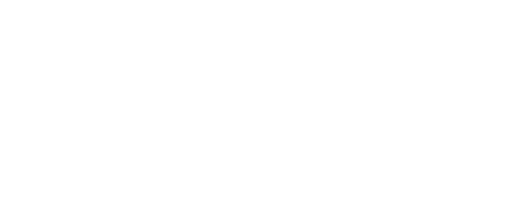
t = 0.00 s
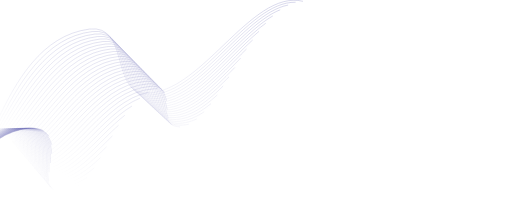
t = 2.33 s
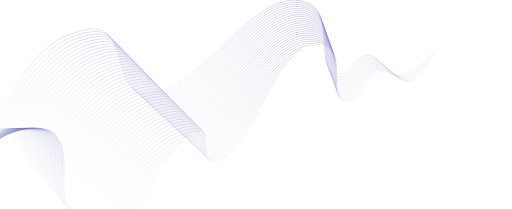
t = 3.46 s
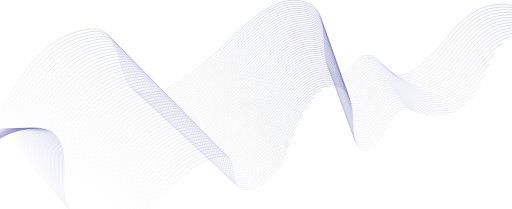
t = 4.58 s
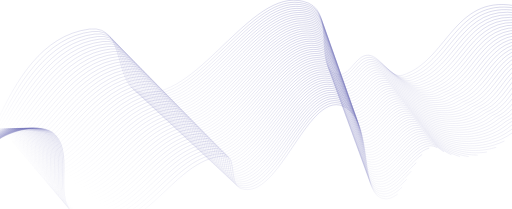
t = 5.71 s
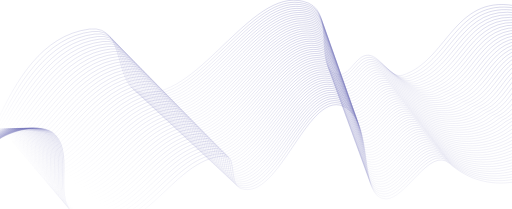
t = 7.00 s

The animated SVG that drew these frames (rendered in a browser with its animation timeline set to each time). Animation: 2 CSS @keyframes rules; one cycle of 7.00 s.

<svg width="1920" height="784" viewBox="0 0 1920 784" fill="none" xmlns="http://www.w3.org/2000/svg" style="">
<g opacity="0.7">
<path d="M-20.2598 488.282C-18.7412 482.354 -22.905 480.885 -12.6668 458.645C58.0373 305.058 157.11 131.389 335.383 109.125C481.885 90.8285 419.331 340.16 536.474 348.915C759.157 365.556 953.312 -75.0243 1157.62 12.1314C1258.77 55.2791 1174.76 258.964 1264.66 278.374C1314.03 289.033 1332.01 206.346 1381 207.098C1424.79 207.77 1466.21 295.831 1509.1 282.293C1675.57 229.757 1701.78 -17.6067 1927.33 20.949C2085.71 48.0229 2079.8 286.579 2181.94 382.47" stroke="url(#paint0_linear)" stroke-linecap="round" stroke-linejoin="round" class="ePmBRjZU_0"></path>
<path d="M-20.0869 489.06C-18.4726 485.449 -16.6326 482.898 -15.2819 480.097C-13.4106 477.861 -13.7094 475.333 -6.71644 465.604C67.3023 317.819 166.553 140.289 345.397 118.461C489.79 100.523 427.967 347.031 543.637 355.926C764.836 373.336 957.355 -67.3937 1160.4 19.8323C1261.64 63.4794 1178.03 268.521 1268.25 287.547C1318.11 297.994 1337.51 213.046 1386.98 215.056C1432.7 218.188 1477.1 303.552 1521.61 287.893C1685.45 235.772 1710.81 -6.94489 1932.15 30.3957C2087.63 56.4796 2082.04 290.003 2182.28 383.81" stroke="url(#paint2_linear)" class="ePmBRjZU_1"></path>
<path d="M-19.9141 489.837C-17.4447 485.581 -13.1034 482.327 -10.8306 480.613C-7.5166 480.029 -9.63292 480.902 -0.766047 472.562C76.5673 330.581 175.995 149.189 355.41 127.797C497.695 110.218 436.603 353.902 550.8 362.938C770.516 381.115 961.398 -59.7632 1163.18 27.5331C1264.5 71.6795 1181.3 278.078 1271.84 296.72C1322.19 306.956 1343.01 219.745 1392.96 223.014C1440.62 228.605 1487.99 311.273 1534.12 293.492C1695.33 241.788 1719.85 3.71678 1936.97 39.8422C2089.55 64.9361 2084.29 293.426 2182.63 385.15" stroke="url(#paint3_linear)" class="ePmBRjZU_2"></path>
<path d="M-19.7412 490.615C-16.4167 485.712 -9.57424 481.757 -6.37938 481.129C-1.62263 482.198 -5.5564 486.471 5.18435 479.521C85.8324 343.343 185.437 158.088 365.424 137.133C505.6 119.913 445.239 360.772 557.963 369.95C776.196 388.894 965.441 -52.1326 1165.95 35.2341C1267.36 79.8798 1184.57 287.635 1275.44 305.893C1326.27 315.917 1348.51 226.444 1398.94 230.972C1448.53 239.023 1498.88 318.994 1546.64 299.092C1705.22 247.803 1728.89 14.3786 1941.79 49.2889C2091.47 73.3928 2086.53 296.85 2182.97 386.49" stroke="url(#paint4_linear)" class="ePmBRjZU_3"></path>
<path d="M-19.5684 491.393C-15.3888 485.843 -6.04506 481.186 -1.92812 481.645C4.27134 484.367 -1.47989 492.039 11.1347 486.48C95.0974 356.104 194.879 166.988 375.437 146.47C513.505 129.608 453.875 367.643 565.126 376.961C781.875 396.673 969.483 -44.5021 1168.73 42.9349C1270.23 88.0799 1187.84 297.192 1279.03 315.065C1330.35 324.879 1354.01 233.143 1404.92 238.929C1456.44 249.44 1509.77 326.715 1559.15 304.692C1715.1 253.818 1737.92 25.0403 1946.6 58.7355C2093.39 81.8494 2088.78 300.274 2183.32 387.83" stroke="url(#paint5_linear)" class="ePmBRjZU_4"></path>
<path d="M-19.3953 492.171C-14.3607 485.975 -2.51564 480.616 2.52338 482.162C10.1655 486.535 2.59687 497.608 17.0854 493.439C104.363 368.866 204.321 175.887 385.451 155.806C521.41 139.303 462.511 374.514 572.289 383.973C787.555 404.453 973.526 -36.8714 1171.5 50.6358C1273.09 96.2802 1191.11 306.749 1282.62 324.238C1334.44 333.84 1359.52 239.843 1410.9 246.887C1464.36 259.858 1520.66 334.436 1571.66 310.291C1724.98 259.833 1746.96 35.7021 1951.42 68.1822C2095.31 90.3061 2091.02 303.698 2183.66 389.17" stroke="url(#paint6_linear)" class="ePmBRjZU_5"></path>
<path d="M-19.2224 492.949C-13.3328 486.106 1.01355 480.045 6.97464 482.678C16.0595 488.704 6.67338 503.176 23.0358 500.398C113.628 381.627 213.763 184.787 395.464 165.142C529.315 148.998 471.147 381.384 579.452 390.985C793.235 412.232 977.569 -29.2409 1174.28 58.3366C1275.96 104.48 1194.38 316.305 1286.21 333.411C1338.52 342.802 1365.02 246.542 1416.88 254.845C1472.27 270.275 1531.55 342.157 1584.17 315.891C1734.86 265.848 1755.99 46.3638 1956.24 77.6287C2097.23 98.7626 2093.27 307.121 2184.01 390.509" stroke="url(#paint7_linear)" class="ePmBRjZU_6"></path>
<path d="M-19.0496 493.727C-12.3049 486.238 4.54273 479.475 11.4259 483.194C21.9535 490.872 10.7499 508.745 28.9862 507.357C122.893 394.389 223.205 193.687 405.477 174.478C537.22 158.693 479.782 388.255 586.615 397.997C798.915 420.011 981.611 -21.6103 1177.06 66.0376C1278.82 112.681 1197.65 325.862 1289.81 342.584C1342.6 351.763 1370.52 253.241 1422.86 262.803C1480.19 280.693 1542.44 349.878 1596.68 321.491C1744.74 271.863 1765.03 57.0256 1961.06 87.0754C2099.14 107.219 2095.51 310.545 2184.36 391.849" stroke="url(#paint8_linear)" class="ePmBRjZU_7"></path>
<path d="M-18.8765 494.505C-11.2767 486.369 8.07215 478.904 15.8774 483.711C27.8477 493.041 14.8267 514.314 34.9368 514.316C132.158 407.15 232.647 202.586 415.491 183.814C545.125 168.388 488.419 395.126 593.778 405.008C804.595 427.79 985.654 -13.9798 1179.83 73.7384C1281.68 120.881 1200.92 335.419 1293.4 351.757C1346.68 360.725 1376.02 259.941 1428.84 270.761C1488.1 291.11 1553.33 357.599 1609.19 327.091C1754.62 277.878 1774.07 67.6873 1965.88 96.522C2101.06 115.676 2097.76 313.968 2184.7 393.189" stroke="url(#paint9_linear)" class="ePmBRjZU_8"></path>
<path d="M-18.7036 495.283C-10.2488 486.5 11.6013 478.334 20.3287 484.227C33.7416 495.21 18.9032 519.882 40.8872 521.275C141.423 419.912 242.09 211.486 425.504 193.151C553.03 178.083 497.055 401.996 600.941 412.02C810.275 435.57 989.697 -6.34912 1182.61 81.4394C1284.55 129.081 1204.19 344.976 1296.99 360.93C1350.76 369.686 1381.52 266.64 1434.82 278.719C1496.01 301.527 1564.22 365.32 1621.7 332.69C1764.5 283.893 1783.1 78.3491 1970.7 105.969C2102.98 124.133 2100 317.392 2185.05 394.529" stroke="url(#paint10_linear)" class="ePmBRjZU_9"></path>
<path d="M-18.5308 496.061C-9.22088 486.632 15.1305 477.763 24.7799 484.743C39.6356 497.378 22.9797 525.451 46.8376 528.233C150.688 432.674 251.532 220.385 435.518 202.487C560.935 187.778 505.69 408.867 608.105 419.032C815.954 443.349 993.74 1.28141 1185.38 89.1402C1287.41 137.281 1207.46 354.533 1300.58 370.103C1354.84 378.648 1387.03 273.339 1440.8 286.676C1503.93 311.945 1575.11 373.041 1634.21 338.29C1774.38 289.908 1792.14 89.0108 1975.52 115.415C2104.9 132.589 2102.25 320.816 2185.39 395.869" stroke="url(#paint11_linear)" class="ePmBRjZU_10"></path>
<path d="M-18.3579 496.839C-8.19297 486.763 18.6597 477.192 29.2312 485.26C45.5296 499.547 27.0562 531.02 52.788 535.192C159.953 445.435 260.974 229.285 445.531 211.823C568.84 197.473 514.326 415.738 615.268 426.043C821.634 451.128 997.783 8.91207 1188.16 96.8412C1290.27 145.482 1210.73 364.09 1304.18 379.276C1358.92 387.609 1392.53 280.039 1446.78 294.634C1511.84 322.362 1586 380.762 1646.72 343.89C1784.26 295.924 1801.18 99.6727 1980.34 124.862C2106.82 141.046 2104.49 324.24 2185.74 397.209" stroke="url(#paint12_linear)" class="ePmBRjZU_11"></path>
<path d="M-18.1851 497.617C-7.16506 486.894 22.1889 476.622 33.6824 485.776C51.4235 501.716 31.1327 536.588 58.7384 542.151C169.218 458.197 270.416 238.185 455.545 221.159C576.745 207.168 522.962 422.609 622.431 433.055C827.314 458.908 1001.83 16.5426 1190.94 104.542C1293.14 153.682 1214 373.647 1307.77 388.448C1363.01 396.571 1398.03 286.738 1452.75 302.592C1519.75 332.78 1596.89 388.483 1659.23 349.49C1794.14 301.939 1810.21 110.334 1985.16 134.309C2108.74 149.503 2106.73 327.663 2186.08 398.548" stroke="url(#paint13_linear)" class="ePmBRjZU_12"></path>
<path d="M-18.0122 498.395C-6.13715 487.026 25.7181 476.051 38.1337 486.292C57.3175 503.884 35.2092 542.157 64.6888 549.11C178.483 470.959 279.858 247.084 465.558 230.495C584.65 216.863 531.598 429.479 629.594 440.067C832.993 466.687 1005.87 24.1733 1193.71 112.243C1296 161.882 1217.27 383.204 1311.36 397.621C1367.09 405.533 1403.53 293.437 1458.73 310.55C1527.67 343.197 1607.78 396.204 1671.74 355.089C1804.02 307.954 1819.25 120.996 1989.98 143.755C2110.66 157.959 2108.98 331.087 2186.43 399.888" stroke="url(#paint14_linear)" class="ePmBRjZU_13"></path>
<path d="M-17.8394 499.173C-5.10924 487.157 29.2473 475.481 42.585 486.809C63.2115 506.053 39.2857 547.726 70.6392 556.069C187.748 483.72 289.3 255.984 475.571 239.831C592.555 226.558 540.234 436.35 636.757 447.079C838.673 474.466 1009.91 31.8038 1196.49 119.944C1298.87 170.082 1220.54 392.76 1314.95 406.794C1371.17 414.494 1409.03 300.137 1464.71 318.508C1535.58 353.615 1618.67 403.925 1684.25 360.689C1813.9 313.969 1828.29 131.658 1994.8 153.202C2112.58 166.416 2111.22 334.511 2186.78 401.228" stroke="url(#paint15_linear)" class="ePmBRjZU_14"></path>
<path d="M-17.6665 499.951C-4.08133 487.289 32.7764 474.91 47.0362 487.325C69.1054 508.222 43.3622 553.294 76.5896 563.028C197.013 496.482 298.742 264.884 485.585 249.168C600.46 236.253 548.87 443.221 643.92 454.09C844.353 482.246 1013.95 39.4345 1199.26 127.645C1301.73 178.283 1223.81 402.317 1318.55 415.967C1375.25 423.456 1414.53 306.836 1470.69 326.466C1543.5 364.032 1629.57 411.646 1696.77 366.289C1823.78 319.984 1837.32 142.32 1999.62 162.649C2114.5 174.873 2113.47 337.934 2187.12 402.568" stroke="url(#paint16_linear)" class="ePmBRjZU_15"></path>
<path d="M-17.4934 500.728C-3.05317 487.42 36.3059 474.34 51.4877 487.841C74.9997 510.39 47.439 558.863 82.5402 569.987C206.278 509.244 308.184 273.783 495.599 258.504C608.365 245.947 557.506 450.092 651.083 461.102C850.033 490.025 1018 47.0651 1202.04 135.346C1304.59 186.483 1227.08 411.874 1322.14 425.14C1379.33 432.417 1420.04 313.535 1476.67 334.424C1551.41 374.45 1640.46 419.367 1709.28 371.889C1833.66 325.999 1846.36 152.982 2004.44 172.095C2116.42 183.329 2115.71 341.358 2187.47 403.908" stroke="url(#paint17_linear)" class="ePmBRjZU_16"></path>
<path d="M-17.3206 501.507C-2.02526 487.552 39.835 473.769 55.939 488.358C80.8936 512.559 51.5155 564.432 88.4906 576.946C215.543 522.005 317.626 282.683 505.612 267.84C616.27 255.643 566.142 456.962 658.246 468.114C855.713 497.804 1022.04 54.6958 1204.81 143.047C1307.46 194.683 1230.35 421.431 1325.73 434.313C1383.41 441.379 1425.54 320.235 1482.65 342.382C1559.32 384.867 1651.35 427.088 1721.79 377.489C1843.54 332.015 1855.4 163.643 2009.26 181.542C2118.34 191.786 2117.96 344.782 2187.81 405.248" stroke="url(#paint18_linear)" class="ePmBRjZU_17"></path>
<path d="M-17.1477 502.285C-0.997351 487.683 43.3642 473.199 60.3902 488.874C86.7876 514.728 55.592 570 94.441 583.905C224.809 534.767 327.068 291.583 515.625 277.176C624.175 265.338 574.778 463.833 665.409 475.126C861.392 505.584 1026.08 62.3265 1207.59 150.748C1310.32 202.884 1233.62 430.988 1329.32 443.486C1387.49 450.34 1431.04 326.934 1488.63 350.339C1567.24 395.285 1662.24 434.809 1734.3 383.089C1853.42 338.03 1864.43 174.305 2014.08 190.989C2120.26 200.243 2120.2 348.206 2188.16 406.588" stroke="url(#paint19_linear)" class="ePmBRjZU_18"></path>
<path d="M-16.9746 503.062C0.0308037 487.814 46.8936 472.628 64.8417 489.39C92.6818 516.897 59.6688 575.569 100.392 590.864C234.074 547.529 336.511 300.482 525.639 286.513C632.08 275.033 583.414 470.704 672.573 482.137C867.072 513.363 1030.12 69.957 1210.37 158.449C1313.19 211.084 1236.89 440.545 1332.91 452.659C1391.58 459.302 1436.54 333.633 1494.61 358.297C1575.15 405.702 1673.13 442.53 1746.81 388.688C1863.31 344.045 1873.47 184.967 2018.9 200.435C2122.18 208.7 2122.45 351.629 2188.51 407.928" stroke="url(#paint20_linear)" class="ePmBRjZU_19"></path>
<path d="M-16.8018 503.841C1.05871 487.946 50.4228 472.058 69.293 489.907C98.5758 519.065 63.7453 581.138 106.342 597.823C243.339 560.29 345.953 309.382 535.652 295.849C639.985 284.728 592.05 477.575 679.736 489.149C872.752 521.142 1034.17 77.5878 1213.14 166.15C1316.05 219.284 1240.16 450.102 1336.51 461.832C1395.66 468.264 1442.04 340.333 1500.59 366.255C1583.06 416.12 1684.02 450.251 1759.32 394.288C1873.19 350.06 1882.5 195.629 2023.72 209.882C2124.1 217.156 2124.69 355.053 2188.85 409.267" stroke="url(#paint21_linear)" class="ePmBRjZU_20"></path>
<path d="M-16.6289 504.618C2.08662 488.077 53.952 471.487 73.7443 490.423C104.47 521.234 67.8218 586.706 112.292 604.782C252.604 573.052 355.395 318.282 545.666 305.185C647.89 294.423 600.686 484.445 686.899 496.161C878.432 528.922 1038.21 85.2184 1215.92 173.851C1318.91 227.484 1243.43 459.659 1340.1 471.005C1399.74 477.225 1447.55 347.032 1506.57 374.213C1590.98 426.537 1694.91 457.972 1771.83 399.888C1883.07 356.075 1891.54 206.291 2028.53 219.329C2126.02 225.613 2126.94 358.477 2189.2 410.607" stroke="url(#paint22_linear)" class="ePmBRjZU_21"></path>
<path d="M-16.4561 505.397C3.11453 488.209 57.4812 470.917 78.1955 490.94C110.364 523.403 71.8983 592.275 118.243 611.741C261.869 585.814 364.837 327.182 555.679 314.521C655.795 304.118 609.322 491.316 694.062 503.173C884.111 536.701 1042.25 92.8491 1218.69 181.552C1321.78 235.685 1246.7 469.216 1343.69 480.178C1403.82 486.187 1453.05 353.732 1512.55 382.171C1598.89 436.955 1705.8 465.693 1784.34 405.488C1892.95 362.091 1900.58 216.953 2033.35 228.776C2127.94 234.07 2129.18 361.901 2189.54 411.947" stroke="url(#paint23_linear)" class="ePmBRjZU_22"></path>
<path d="M-16.2832 506.174C4.14244 488.34 61.0104 470.346 82.6468 491.456C116.258 525.571 75.9748 597.844 124.193 618.7C271.134 598.575 374.279 336.081 565.693 323.858C663.699 313.813 617.958 498.187 701.225 510.185C889.791 544.48 1046.3 100.48 1221.47 189.252C1324.64 243.885 1249.97 478.773 1347.28 489.351C1407.9 495.148 1458.55 360.431 1518.53 390.129C1606.81 447.372 1716.69 473.414 1796.85 411.088C1902.83 368.106 1909.61 227.614 2038.17 238.222C2129.86 242.526 2131.43 365.324 2189.89 413.287" stroke="url(#paint24_linear)" class="ePmBRjZU_23"></path>
<path d="M-16.1104 506.953C5.17035 488.472 64.5396 469.776 87.098 491.972C122.152 527.74 80.0513 603.413 130.144 625.659C280.399 611.337 383.721 344.981 575.706 333.194C671.604 323.508 626.594 505.058 708.388 517.197C895.471 552.26 1050.34 108.11 1224.25 196.953C1327.51 252.085 1253.24 488.33 1350.88 498.524C1411.98 504.11 1464.05 367.13 1524.51 398.087C1614.72 457.79 1727.58 481.135 1809.36 416.687C1912.71 374.121 1918.65 238.276 2042.99 247.669C2131.78 250.983 2133.67 368.748 2190.23 414.627" stroke="url(#paint25_linear)" class="ePmBRjZU_24"></path>
<path d="M-15.9375 507.73C6.19827 488.603 68.0687 469.205 91.5493 492.489C128.046 529.909 84.1279 608.981 136.094 632.618C289.664 624.099 393.163 353.881 585.719 342.53C679.509 333.203 635.229 511.929 715.551 524.208C901.151 560.039 1054.38 115.741 1227.02 204.654C1330.37 260.286 1256.51 497.887 1354.47 507.697C1416.06 513.071 1469.55 373.83 1530.48 406.045C1622.63 468.208 1738.47 488.856 1821.87 422.287C1922.59 380.136 1927.69 248.938 2047.81 257.116C2133.69 259.44 2135.92 372.172 2190.58 415.967" stroke="url(#paint26_linear)" class="ePmBRjZU_25"></path>
<path d="M-15.7646 508.509C7.22618 488.735 71.5979 468.635 96.0005 493.005C133.94 532.078 88.2044 614.55 142.044 639.577C298.929 636.86 402.605 362.78 595.733 351.867C687.414 342.898 643.865 518.799 722.714 531.22C906.83 567.819 1058.42 123.372 1229.8 212.355C1333.23 268.486 1259.78 507.444 1358.06 516.87C1420.15 522.033 1475.05 380.529 1536.46 414.003C1630.55 478.625 1749.36 496.578 1834.38 427.887C1932.47 386.151 1936.72 259.6 2052.63 266.563C2135.61 267.897 2138.16 375.596 2190.93 417.307" stroke="url(#paint27_linear)" class="ePmBRjZU_26"></path>
<path d="M-15.5916 509.287C8.25433 488.866 75.1274 468.064 100.452 493.521C139.834 534.246 92.2811 620.119 147.995 646.536C308.194 649.622 412.047 371.68 605.746 361.203C695.319 352.593 652.502 525.67 729.877 538.232C912.51 575.598 1062.47 131.002 1232.57 220.056C1336.1 276.686 1263.05 517.001 1361.65 526.043C1424.23 530.995 1480.56 387.229 1542.44 421.961C1638.46 489.043 1760.25 504.299 1846.9 433.487C1942.35 392.167 1945.76 270.262 2057.45 276.009C2137.53 276.353 2140.41 379.02 2191.27 418.647" stroke="url(#paint28_linear)" class="ePmBRjZU_27"></path>
<path d="M-15.4187 510.065C9.28224 488.998 78.6565 467.494 104.903 494.038C145.728 536.415 96.3576 625.688 153.945 653.495C317.459 662.384 421.49 380.58 615.76 370.539C703.224 362.288 661.137 532.541 737.04 545.244C918.19 583.377 1066.51 138.633 1235.35 227.757C1338.96 284.887 1266.32 526.558 1365.25 535.216C1428.31 539.956 1486.06 393.928 1548.42 429.919C1646.37 499.46 1771.14 512.02 1859.41 439.087C1952.23 398.182 1954.8 280.924 2062.27 285.456C2139.45 284.81 2142.65 382.443 2191.62 419.987" stroke="url(#paint29_linear)" class="ePmBRjZU_28"></path>
<path d="M-15.2458 510.843C10.3102 489.129 82.1857 466.923 109.355 494.554C151.622 538.584 100.434 631.256 159.896 660.454C326.724 675.146 430.932 389.48 625.773 379.875C711.129 371.983 669.773 539.412 744.203 552.256C923.87 591.157 1070.55 146.264 1238.13 235.458C1341.83 293.087 1269.59 536.115 1368.84 544.389C1432.39 548.918 1491.56 400.627 1554.4 437.877C1654.29 509.878 1782.03 519.741 1871.92 444.687C1962.11 404.197 1963.83 291.586 2067.09 294.903C2141.37 293.267 2144.9 385.867 2191.96 421.327" stroke="url(#paint30_linear)" class="ePmBRjZU_29"></path>
<path d="M-15.0728 511.621C11.3383 489.261 85.7151 466.353 113.806 495.071C157.516 540.753 104.511 636.825 165.846 667.413C335.99 687.907 440.374 398.379 635.787 389.212C719.035 381.678 678.409 546.283 751.367 559.267C929.55 598.936 1074.59 153.895 1240.9 243.159C1344.69 301.287 1272.86 545.672 1372.43 553.562C1436.47 557.88 1497.06 407.327 1560.38 445.835C1662.2 520.295 1792.93 527.462 1884.43 450.287C1971.99 410.212 1972.87 302.248 2071.91 304.35C2143.29 301.724 2147.14 389.291 2192.31 422.667" stroke="url(#paint31_linear)" class="ePmBRjZU_30"></path>
<path d="M-14.8999 512.399C12.3662 489.392 89.2443 465.783 118.257 495.587C163.41 542.921 108.587 642.394 171.797 674.372C345.255 700.669 449.816 407.279 645.8 398.548C726.939 391.373 687.045 553.153 758.53 566.279C935.229 606.715 1078.64 161.525 1243.68 250.86C1347.55 309.488 1276.13 555.229 1376.02 562.735C1440.55 566.841 1502.56 414.026 1566.36 453.792C1670.11 530.713 1803.82 535.183 1896.94 455.886C1981.87 416.227 1981.91 312.909 2076.73 313.796C2145.21 310.18 2149.38 392.715 2192.65 424.007" stroke="url(#paint32_linear)" class="ePmBRjZU_31"></path>
<path d="M-14.7271 513.177C13.3941 489.524 92.7735 465.212 122.709 496.104C169.304 545.09 112.664 647.963 177.747 681.331C354.52 713.431 459.258 416.179 655.814 407.884C734.844 401.068 695.681 560.024 765.693 573.291C940.909 614.495 1082.68 169.156 1246.45 258.562C1350.42 317.688 1279.4 564.786 1379.62 571.908C1444.64 575.803 1508.07 420.726 1572.34 461.75C1678.03 541.131 1814.71 542.904 1909.45 461.486C1991.75 422.243 1990.94 323.571 2081.55 323.243C2147.13 318.637 2151.63 396.139 2193 425.347" stroke="url(#paint33_linear)" class="ePmBRjZU_32"></path>
<path d="M-14.5542 513.955C14.422 489.655 96.3027 464.642 127.16 496.62C175.198 547.259 116.74 653.531 183.698 688.29C363.785 726.193 468.7 425.079 665.827 417.221C742.749 410.763 704.317 566.895 772.856 580.303C946.589 622.274 1086.72 176.787 1249.23 266.262C1353.28 325.888 1282.67 574.343 1383.21 581.081C1448.72 584.765 1513.57 427.425 1578.32 469.708C1685.94 551.548 1825.6 550.625 1921.96 467.086C2001.63 428.258 1999.98 334.233 2086.37 332.69C2149.05 327.094 2153.87 399.562 2193.35 426.687" stroke="url(#paint34_linear)" class="ePmBRjZU_33"></path>
<path d="M-14.3813 514.733C15.4499 489.787 99.8319 464.071 131.611 497.137C181.092 549.428 120.817 659.1 189.648 695.249C373.05 738.954 478.142 433.978 675.841 426.557C750.654 420.458 712.953 573.766 780.019 587.315C952.269 630.054 1090.77 184.417 1252.01 273.964C1356.15 334.089 1285.94 583.9 1386.8 590.254C1452.8 593.726 1519.07 434.125 1584.3 477.666C1693.86 561.966 1836.49 558.347 1934.47 472.686C2011.52 434.273 2009.01 344.895 2091.19 342.137C2150.97 335.551 2156.12 402.986 2193.69 428.027" stroke="url(#paint35_linear)" class="ePmBRjZU_34"></path>
<path d="M-14.2085 515.511C16.4779 489.918 103.361 463.501 136.062 497.653C186.986 551.597 124.893 664.669 195.598 702.208C382.315 751.716 487.584 442.878 685.854 435.893C758.559 430.153 721.589 580.637 787.182 594.327C957.948 637.833 1094.81 192.048 1254.78 281.665C1359.01 342.289 1289.21 593.457 1390.39 599.427C1456.88 602.688 1524.57 440.824 1590.28 485.624C1701.77 572.383 1847.38 566.068 1946.98 478.286C2021.4 440.289 2018.05 355.557 2096.01 351.583C2152.89 344.008 2158.36 406.41 2194.04 429.367" stroke="url(#paint36_linear)" class="ePmBRjZU_35"></path>
<path d="M-14.0356 516.289C17.5058 490.05 106.89 462.93 140.514 498.169C192.88 553.765 128.97 670.238 201.549 709.167C391.58 764.478 497.026 451.778 695.867 445.23C766.464 439.848 730.225 587.508 794.345 601.339C963.628 645.613 1098.85 199.679 1257.56 289.366C1361.87 350.49 1292.48 603.014 1393.98 608.6C1460.96 611.65 1530.07 447.524 1596.26 493.582C1709.68 582.801 1858.27 573.789 1959.49 483.886C2031.28 446.304 2027.09 366.219 2100.83 361.03C2154.81 352.464 2160.61 409.834 2194.38 430.707" stroke="url(#paint37_linear)" class="ePmBRjZU_36"></path>
<path d="M-13.8628 517.067C18.5337 490.181 110.419 462.36 144.965 498.686C198.774 555.934 133.046 675.806 207.499 716.126C400.845 777.24 506.468 460.678 705.881 454.566C774.369 449.543 738.861 594.379 801.508 608.35C969.308 653.392 1102.89 207.31 1260.33 297.067C1364.74 358.69 1295.75 612.571 1397.58 617.773C1465.04 620.611 1535.57 454.223 1602.24 501.54C1717.6 593.219 1869.16 581.51 1972 489.486C2041.16 452.319 2036.12 376.881 2105.65 370.477C2156.73 360.921 2162.85 413.258 2194.73 432.047" stroke="url(#paint38_linear)" class="ePmBRjZU_37"></path>
<path d="M-13.6899 517.845C19.5616 490.313 113.949 461.79 149.416 499.202C204.668 558.103 137.123 681.375 213.45 723.085C410.11 790.001 515.91 469.578 715.894 463.902C782.274 459.238 747.497 601.249 808.671 615.362C974.987 661.171 1106.94 214.94 1263.11 304.768C1367.6 366.89 1299.02 622.128 1401.17 626.946C1469.12 629.573 1541.08 460.923 1608.21 509.498C1725.51 603.636 1880.05 589.231 1984.51 495.086C2051.04 458.334 2045.16 387.543 2110.46 379.924C2158.65 369.378 2165.1 416.682 2195.07 433.386" stroke="url(#paint39_linear)" class="ePmBRjZU_38"></path>
<path d="M-13.5168 518.623C20.5897 490.444 117.478 461.219 153.868 499.719C210.562 560.272 141.2 686.944 219.4 730.044C419.375 802.763 525.353 478.477 725.908 473.239C790.179 468.934 756.133 608.12 815.834 622.374C980.667 668.951 1110.98 222.571 1265.88 312.469C1370.47 375.091 1302.29 631.685 1404.76 636.119C1473.21 638.535 1546.58 467.622 1614.19 517.456C1733.42 614.054 1890.94 596.952 1997.02 500.686C2060.92 464.35 2054.2 398.205 2115.28 389.371C2160.57 377.835 2167.34 420.105 2195.42 434.727" stroke="url(#paint40_linear)" class="ePmBRjZU_39"></path>
<path d="M-13.344 519.401C21.6177 490.576 121.007 460.649 158.319 500.235C216.456 562.441 145.276 692.513 225.351 737.003C428.64 815.525 534.795 487.377 735.921 482.575C798.084 478.629 764.769 614.991 822.997 629.386C986.347 676.73 1115.02 230.202 1268.66 320.17C1373.33 383.291 1305.56 641.242 1408.35 645.292C1477.29 647.496 1552.08 474.322 1620.17 525.414C1741.34 624.471 1901.83 604.674 2009.54 506.285C2070.8 470.365 2063.23 408.867 2120.1 398.817C2162.49 386.292 2169.59 423.529 2195.77 436.066" stroke="url(#paint41_linear)" class="ePmBRjZU_40"></path>
<path d="M-13.1711 520.18C22.6456 490.708 124.536 460.079 162.77 500.752C222.35 564.61 149.353 698.082 231.301 743.962C437.905 828.287 544.237 496.277 745.935 491.911C805.989 488.324 773.405 621.862 830.16 636.398C992.027 684.51 1119.06 237.833 1271.44 327.871C1376.19 391.492 1308.83 650.799 1411.95 654.465C1481.37 656.458 1557.58 481.021 1626.15 533.372C1749.25 634.889 1912.72 612.395 2022.05 511.885C2080.68 476.38 2072.27 419.529 2124.92 408.264C2164.41 394.749 2171.83 426.953 2196.11 437.407" stroke="url(#paint42_linear)" class="ePmBRjZU_41"></path>
<path d="M-12.998 520.958C23.6737 490.839 128.066 459.508 167.222 501.268C228.244 566.778 153.43 703.65 237.252 750.921C447.17 841.049 553.679 505.177 755.948 501.248C813.894 498.019 782.041 628.733 837.324 643.41C997.707 692.289 1123.11 245.463 1274.21 335.572C1379.06 399.692 1312.1 660.356 1415.54 663.638C1485.45 665.42 1563.08 487.721 1632.13 541.33C1757.17 645.307 1923.61 620.116 2034.56 517.485C2090.56 482.396 2081.31 430.191 2129.74 417.711C2166.33 403.205 2174.08 430.377 2196.46 438.747" stroke="url(#paint43_linear)" class="ePmBRjZU_42"></path>
<path d="M-12.8252 521.736C24.7016 490.971 131.595 458.938 171.673 501.785C234.138 568.947 157.506 709.219 243.202 757.88C456.435 853.81 563.121 514.077 765.962 510.584C821.799 507.714 790.677 635.604 844.487 650.422C1003.39 700.069 1127.15 253.094 1276.99 343.273C1381.92 407.892 1315.37 669.913 1419.13 672.812C1489.53 674.381 1568.59 494.42 1638.11 549.288C1765.08 655.724 1934.5 627.837 2047.07 523.085C2100.44 488.411 2090.34 440.853 2134.56 427.158C2168.25 411.662 2176.32 433.801 2196.8 440.087" stroke="url(#paint44_linear)" class="ePmBRjZU_43"></path>
<path d="M-12.6523 522.514C25.7295 491.102 135.124 458.367 176.124 502.301C240.032 571.116 161.583 714.788 249.152 764.839C465.7 866.572 572.563 522.976 775.975 519.92C829.704 517.409 799.313 642.475 851.65 657.434C1009.07 707.848 1131.19 260.725 1279.76 350.974C1384.79 416.093 1318.64 679.47 1422.72 681.985C1493.61 683.343 1574.09 501.12 1644.09 557.246C1772.99 666.142 1945.39 635.558 2059.58 528.685C2110.32 494.426 2099.38 451.514 2139.38 436.605C2170.16 420.119 2178.57 437.225 2197.15 441.427" stroke="url(#paint45_linear)" class="ePmBRjZU_44"></path>
<path d="M-12.4795 523.292C26.7575 491.234 138.653 457.797 180.575 502.818C245.926 573.285 165.659 720.357 255.103 771.798C474.965 879.334 582.005 531.876 785.988 529.257C837.609 527.104 807.948 649.346 858.813 664.446C1014.75 715.628 1135.24 268.356 1282.54 358.675C1387.65 424.293 1321.91 689.027 1426.32 691.158C1497.69 692.305 1579.59 507.819 1650.07 565.204C1780.91 676.56 1956.28 643.28 2072.09 534.285C2120.2 500.442 2108.42 462.177 2144.2 446.052C2172.08 428.576 2180.81 440.649 2197.5 442.767" stroke="url(#paint46_linear)" class="ePmBRjZU_45"></path>
<path d="M-12.3066 524.07C27.7854 491.365 142.183 457.227 185.027 503.334C251.82 575.454 169.736 725.926 261.053 778.757C484.231 892.096 591.447 540.776 796.002 538.593C845.514 536.799 816.584 656.217 865.976 671.458C1020.43 723.407 1139.28 275.986 1285.32 366.376C1390.51 432.494 1325.18 698.584 1429.91 700.331C1501.78 701.266 1585.09 514.519 1656.05 573.162C1788.82 686.977 1967.18 651.001 2084.6 539.885C2130.08 506.457 2117.45 472.838 2149.02 455.498C2174 437.033 2183.06 444.073 2197.84 444.107" stroke="url(#paint47_linear)" class="ePmBRjZU_46"></path>
<path d="M-12.1338 524.848C28.8133 491.497 145.712 456.656 189.478 503.851C257.714 577.623 173.812 731.495 267.004 785.717C493.496 904.858 600.889 549.676 806.015 547.93C853.419 546.495 825.22 663.087 873.139 678.469C1026.11 731.187 1143.32 283.617 1288.09 374.077C1393.38 440.694 1328.45 708.142 1433.5 709.504C1505.86 710.228 1590.59 521.218 1662.03 581.121C1796.73 697.395 1978.07 658.722 2097.11 545.485C2139.96 512.472 2126.49 483.5 2153.84 464.945C2175.92 445.49 2185.3 447.496 2198.19 445.447" stroke="url(#paint48_linear)" class="ePmBRjZU_47"></path>
<path d="M-11.9609 525.626C29.8412 491.629 149.241 456.086 193.929 504.367C263.608 579.791 177.889 737.063 272.954 792.676C502.761 917.619 610.332 558.576 816.029 557.266C861.324 556.19 833.856 669.958 880.302 685.481C1031.79 738.966 1147.36 291.248 1290.87 381.779C1396.24 448.894 1331.72 717.699 1437.09 718.677C1509.94 719.19 1596.09 527.918 1668.01 589.079C1804.65 707.813 1988.96 666.443 2109.62 551.085C2149.84 518.487 2135.52 494.162 2158.66 474.392C2177.84 453.946 2187.55 450.92 2198.53 446.787" stroke="url(#paint49_linear)" class="ePmBRjZU_48"></path>
<path d="M-11.7881 526.405C30.8691 491.76 152.77 455.516 198.38 504.884C269.502 581.96 181.965 742.632 278.904 799.635C512.026 930.381 619.774 567.476 826.042 566.602C869.229 565.885 842.492 676.829 887.465 692.493C1037.46 746.746 1151.41 298.879 1293.64 389.48C1399.1 457.095 1334.99 727.256 1440.69 727.85C1514.02 728.152 1601.6 534.617 1673.99 597.037C1812.56 718.23 1999.85 674.164 2122.13 556.685C2159.72 524.503 2144.56 504.824 2163.48 483.839C2179.76 462.403 2189.79 454.344 2198.88 448.127" stroke="url(#paint50_linear)" class="ePmBRjZU_49"></path>
<path d="M-11.615 527.183C31.8972 491.892 156.3 454.945 202.832 505.4C275.396 584.129 186.042 748.201 284.855 806.594C521.291 943.143 629.216 576.375 836.056 575.939C877.134 575.58 851.128 683.7 894.628 699.505C1043.14 754.525 1155.45 306.51 1296.42 397.181C1401.97 465.295 1338.26 736.813 1444.28 737.023C1518.1 737.113 1607.1 541.317 1679.97 604.995C1820.48 728.648 2010.74 681.886 2134.64 562.285C2169.61 530.518 2153.6 515.486 2168.3 493.286C2181.68 470.86 2192.04 457.768 2199.22 449.467" stroke="url(#paint51_linear)" class="ePmBRjZU_50"></path>
<path d="M-11.4421 527.961C32.9252 492.023 159.829 454.375 207.283 505.917C281.29 586.298 190.118 753.77 290.805 813.553C530.556 955.905 638.658 585.275 846.069 585.275C885.039 585.275 859.764 690.571 901.791 706.517C1048.82 762.305 1159.49 314.141 1299.2 404.882C1404.83 473.496 1341.53 746.37 1447.87 746.196C1522.18 746.075 1612.6 548.016 1685.95 612.953C1828.39 739.066 2021.63 689.607 2147.15 567.885C2179.49 536.534 2162.63 526.148 2173.12 502.733C2183.6 479.317 2194.28 461.192 2199.57 450.807" stroke="url(#paint1_linear)" stroke-linecap="round" stroke-linejoin="round" class="ePmBRjZU_51"></path>
</g>
<defs>
<linearGradient id="paint0_linear" x1="1080.84" y1="0.705322" x2="1080.84" y2="488.282" gradientUnits="userSpaceOnUse">
<stop stop-color="#333399"></stop>
<stop offset="1" stop-color="#333399" stop-opacity="0"></stop>
</linearGradient>
<linearGradient id="paint1_linear" x1="1094.06" y1="392.709" x2="1094.06" y2="846.106" gradientUnits="userSpaceOnUse">
<stop stop-color="#333399"></stop>
<stop offset="1" stop-color="#333399" stop-opacity="0"></stop>
</linearGradient>
<linearGradient id="paint2_linear" x1="1081.1" y1="8.39172" x2="1081.1" y2="489.06" gradientUnits="userSpaceOnUse">
<stop stop-color="#333399"></stop>
<stop offset="1" stop-color="#333399" stop-opacity="0"></stop>
</linearGradient>
<linearGradient id="paint3_linear" x1="1081.36" y1="16.078" x2="1081.36" y2="489.837" gradientUnits="userSpaceOnUse">
<stop stop-color="#333399"></stop>
<stop offset="1" stop-color="#333399" stop-opacity="0"></stop>
</linearGradient>
<linearGradient id="paint4_linear" x1="1081.62" y1="23.7644" x2="1081.62" y2="490.615" gradientUnits="userSpaceOnUse">
<stop stop-color="#333399"></stop>
<stop offset="1" stop-color="#333399" stop-opacity="0"></stop>
</linearGradient>
<linearGradient id="paint5_linear" x1="1081.87" y1="31.4507" x2="1081.87" y2="491.393" gradientUnits="userSpaceOnUse">
<stop stop-color="#333399"></stop>
<stop offset="1" stop-color="#333399" stop-opacity="0"></stop>
</linearGradient>
<linearGradient id="paint6_linear" x1="1082.13" y1="39.1371" x2="1082.13" y2="494.361" gradientUnits="userSpaceOnUse">
<stop stop-color="#333399"></stop>
<stop offset="1" stop-color="#333399" stop-opacity="0"></stop>
</linearGradient>
<linearGradient id="paint7_linear" x1="1082.39" y1="46.8234" x2="1082.39" y2="500.748" gradientUnits="userSpaceOnUse">
<stop stop-color="#333399"></stop>
<stop offset="1" stop-color="#333399" stop-opacity="0"></stop>
</linearGradient>
<linearGradient id="paint8_linear" x1="1082.65" y1="54.5098" x2="1082.65" y2="507.433" gradientUnits="userSpaceOnUse">
<stop stop-color="#333399"></stop>
<stop offset="1" stop-color="#333399" stop-opacity="0"></stop>
</linearGradient>
<linearGradient id="paint9_linear" x1="1082.91" y1="62.196" x2="1082.91" y2="514.316" gradientUnits="userSpaceOnUse">
<stop stop-color="#333399"></stop>
<stop offset="1" stop-color="#333399" stop-opacity="0"></stop>
</linearGradient>
<linearGradient id="paint10_linear" x1="1083.17" y1="69.8824" x2="1083.17" y2="521.275" gradientUnits="userSpaceOnUse">
<stop stop-color="#333399"></stop>
<stop offset="1" stop-color="#333399" stop-opacity="0"></stop>
</linearGradient>
<linearGradient id="paint11_linear" x1="1083.43" y1="77.5687" x2="1083.43" y2="528.233" gradientUnits="userSpaceOnUse">
<stop stop-color="#333399"></stop>
<stop offset="1" stop-color="#333399" stop-opacity="0"></stop>
</linearGradient>
<linearGradient id="paint12_linear" x1="1083.69" y1="85.2551" x2="1083.69" y2="535.192" gradientUnits="userSpaceOnUse">
<stop stop-color="#333399"></stop>
<stop offset="1" stop-color="#333399" stop-opacity="0"></stop>
</linearGradient>
<linearGradient id="paint13_linear" x1="1083.95" y1="92.9414" x2="1083.95" y2="542.151" gradientUnits="userSpaceOnUse">
<stop stop-color="#333399"></stop>
<stop offset="1" stop-color="#333399" stop-opacity="0"></stop>
</linearGradient>
<linearGradient id="paint14_linear" x1="1084.21" y1="100.628" x2="1084.21" y2="549.11" gradientUnits="userSpaceOnUse">
<stop stop-color="#333399"></stop>
<stop offset="1" stop-color="#333399" stop-opacity="0"></stop>
</linearGradient>
<linearGradient id="paint15_linear" x1="1084.47" y1="108.314" x2="1084.47" y2="556.069" gradientUnits="userSpaceOnUse">
<stop stop-color="#333399"></stop>
<stop offset="1" stop-color="#333399" stop-opacity="0"></stop>
</linearGradient>
<linearGradient id="paint16_linear" x1="1084.73" y1="116" x2="1084.73" y2="563.028" gradientUnits="userSpaceOnUse">
<stop stop-color="#333399"></stop>
<stop offset="1" stop-color="#333399" stop-opacity="0"></stop>
</linearGradient>
<linearGradient id="paint17_linear" x1="1084.99" y1="123.687" x2="1084.99" y2="569.987" gradientUnits="userSpaceOnUse">
<stop stop-color="#333399"></stop>
<stop offset="1" stop-color="#333399" stop-opacity="0"></stop>
</linearGradient>
<linearGradient id="paint18_linear" x1="1085.25" y1="131.373" x2="1085.25" y2="576.946" gradientUnits="userSpaceOnUse">
<stop stop-color="#333399"></stop>
<stop offset="1" stop-color="#333399" stop-opacity="0"></stop>
</linearGradient>
<linearGradient id="paint19_linear" x1="1085.51" y1="139.06" x2="1085.51" y2="583.905" gradientUnits="userSpaceOnUse">
<stop stop-color="#333399"></stop>
<stop offset="1" stop-color="#333399" stop-opacity="0"></stop>
</linearGradient>
<linearGradient id="paint20_linear" x1="1085.77" y1="146.746" x2="1085.77" y2="590.864" gradientUnits="userSpaceOnUse">
<stop stop-color="#333399"></stop>
<stop offset="1" stop-color="#333399" stop-opacity="0"></stop>
</linearGradient>
<linearGradient id="paint21_linear" x1="1086.02" y1="154.432" x2="1086.02" y2="597.823" gradientUnits="userSpaceOnUse">
<stop stop-color="#333399"></stop>
<stop offset="1" stop-color="#333399" stop-opacity="0"></stop>
</linearGradient>
<linearGradient id="paint22_linear" x1="1086.28" y1="162.119" x2="1086.28" y2="604.782" gradientUnits="userSpaceOnUse">
<stop stop-color="#333399"></stop>
<stop offset="1" stop-color="#333399" stop-opacity="0"></stop>
</linearGradient>
<linearGradient id="paint23_linear" x1="1086.54" y1="169.805" x2="1086.54" y2="611.741" gradientUnits="userSpaceOnUse">
<stop stop-color="#333399"></stop>
<stop offset="1" stop-color="#333399" stop-opacity="0"></stop>
</linearGradient>
<linearGradient id="paint24_linear" x1="1086.8" y1="177.491" x2="1086.8" y2="618.7" gradientUnits="userSpaceOnUse">
<stop stop-color="#333399"></stop>
<stop offset="1" stop-color="#333399" stop-opacity="0"></stop>
</linearGradient>
<linearGradient id="paint25_linear" x1="1087.06" y1="185.178" x2="1087.06" y2="625.659" gradientUnits="userSpaceOnUse">
<stop stop-color="#333399"></stop>
<stop offset="1" stop-color="#333399" stop-opacity="0"></stop>
</linearGradient>
<linearGradient id="paint26_linear" x1="1087.32" y1="192.864" x2="1087.32" y2="632.618" gradientUnits="userSpaceOnUse">
<stop stop-color="#333399"></stop>
<stop offset="1" stop-color="#333399" stop-opacity="0"></stop>
</linearGradient>
<linearGradient id="paint27_linear" x1="1087.58" y1="200.55" x2="1087.58" y2="639.577" gradientUnits="userSpaceOnUse">
<stop stop-color="#333399"></stop>
<stop offset="1" stop-color="#333399" stop-opacity="0"></stop>
</linearGradient>
<linearGradient id="paint28_linear" x1="1087.84" y1="208.237" x2="1087.84" y2="646.561" gradientUnits="userSpaceOnUse">
<stop stop-color="#333399"></stop>
<stop offset="1" stop-color="#333399" stop-opacity="0"></stop>
</linearGradient>
<linearGradient id="paint29_linear" x1="1088.1" y1="215.923" x2="1088.1" y2="653.701" gradientUnits="userSpaceOnUse">
<stop stop-color="#333399"></stop>
<stop offset="1" stop-color="#333399" stop-opacity="0"></stop>
</linearGradient>
<linearGradient id="paint30_linear" x1="1088.36" y1="223.609" x2="1088.36" y2="661.001" gradientUnits="userSpaceOnUse">
<stop stop-color="#333399"></stop>
<stop offset="1" stop-color="#333399" stop-opacity="0"></stop>
</linearGradient>
<linearGradient id="paint31_linear" x1="1088.62" y1="231.296" x2="1088.62" y2="668.451" gradientUnits="userSpaceOnUse">
<stop stop-color="#333399"></stop>
<stop offset="1" stop-color="#333399" stop-opacity="0"></stop>
</linearGradient>
<linearGradient id="paint32_linear" x1="1088.88" y1="238.982" x2="1088.88" y2="676.039" gradientUnits="userSpaceOnUse">
<stop stop-color="#333399"></stop>
<stop offset="1" stop-color="#333399" stop-opacity="0"></stop>
</linearGradient>
<linearGradient id="paint33_linear" x1="1089.14" y1="246.668" x2="1089.14" y2="683.754" gradientUnits="userSpaceOnUse">
<stop stop-color="#333399"></stop>
<stop offset="1" stop-color="#333399" stop-opacity="0"></stop>
</linearGradient>
<linearGradient id="paint34_linear" x1="1089.4" y1="254.355" x2="1089.4" y2="691.588" gradientUnits="userSpaceOnUse">
<stop stop-color="#333399"></stop>
<stop offset="1" stop-color="#333399" stop-opacity="0"></stop>
</linearGradient>
<linearGradient id="paint35_linear" x1="1089.66" y1="262.041" x2="1089.66" y2="699.532" gradientUnits="userSpaceOnUse">
<stop stop-color="#333399"></stop>
<stop offset="1" stop-color="#333399" stop-opacity="0"></stop>
</linearGradient>
<linearGradient id="paint36_linear" x1="1089.91" y1="269.727" x2="1089.91" y2="707.579" gradientUnits="userSpaceOnUse">
<stop stop-color="#333399"></stop>
<stop offset="1" stop-color="#333399" stop-opacity="0"></stop>
</linearGradient>
<linearGradient id="paint37_linear" x1="1090.17" y1="277.414" x2="1090.17" y2="715.722" gradientUnits="userSpaceOnUse">
<stop stop-color="#333399"></stop>
<stop offset="1" stop-color="#333399" stop-opacity="0"></stop>
</linearGradient>
<linearGradient id="paint38_linear" x1="1090.43" y1="285.1" x2="1090.43" y2="723.955" gradientUnits="userSpaceOnUse">
<stop stop-color="#333399"></stop>
<stop offset="1" stop-color="#333399" stop-opacity="0"></stop>
</linearGradient>
<linearGradient id="paint39_linear" x1="1090.69" y1="292.786" x2="1090.69" y2="732.271" gradientUnits="userSpaceOnUse">
<stop stop-color="#333399"></stop>
<stop offset="1" stop-color="#333399" stop-opacity="0"></stop>
</linearGradient>
<linearGradient id="paint40_linear" x1="1090.95" y1="300.473" x2="1090.95" y2="740.666" gradientUnits="userSpaceOnUse">
<stop stop-color="#333399"></stop>
<stop offset="1" stop-color="#333399" stop-opacity="0"></stop>
</linearGradient>
<linearGradient id="paint41_linear" x1="1091.21" y1="308.159" x2="1091.21" y2="749.135" gradientUnits="userSpaceOnUse">
<stop stop-color="#333399"></stop>
<stop offset="1" stop-color="#333399" stop-opacity="0"></stop>
</linearGradient>
<linearGradient id="paint42_linear" x1="1091.47" y1="315.845" x2="1091.47" y2="757.673" gradientUnits="userSpaceOnUse">
<stop stop-color="#333399"></stop>
<stop offset="1" stop-color="#333399" stop-opacity="0"></stop>
</linearGradient>
<linearGradient id="paint43_linear" x1="1091.73" y1="323.532" x2="1091.73" y2="766.277" gradientUnits="userSpaceOnUse">
<stop stop-color="#333399"></stop>
<stop offset="1" stop-color="#333399" stop-opacity="0"></stop>
</linearGradient>
<linearGradient id="paint44_linear" x1="1091.99" y1="331.218" x2="1091.99" y2="774.942" gradientUnits="userSpaceOnUse">
<stop stop-color="#333399"></stop>
<stop offset="1" stop-color="#333399" stop-opacity="0"></stop>
</linearGradient>
<linearGradient id="paint45_linear" x1="1092.25" y1="338.904" x2="1092.25" y2="783.665" gradientUnits="userSpaceOnUse">
<stop stop-color="#333399"></stop>
<stop offset="1" stop-color="#333399" stop-opacity="0"></stop>
</linearGradient>
<linearGradient id="paint46_linear" x1="1092.51" y1="346.591" x2="1092.51" y2="792.443" gradientUnits="userSpaceOnUse">
<stop stop-color="#333399"></stop>
<stop offset="1" stop-color="#333399" stop-opacity="0"></stop>
</linearGradient>
<linearGradient id="paint47_linear" x1="1092.77" y1="354.277" x2="1092.77" y2="801.272" gradientUnits="userSpaceOnUse">
<stop stop-color="#333399"></stop>
<stop offset="1" stop-color="#333399" stop-opacity="0"></stop>
</linearGradient>
<linearGradient id="paint48_linear" x1="1093.03" y1="361.964" x2="1093.03" y2="810.151" gradientUnits="userSpaceOnUse">
<stop stop-color="#333399"></stop>
<stop offset="1" stop-color="#333399" stop-opacity="0"></stop>
</linearGradient>
<linearGradient id="paint49_linear" x1="1093.29" y1="369.65" x2="1093.29" y2="819.076" gradientUnits="userSpaceOnUse">
<stop stop-color="#333399"></stop>
<stop offset="1" stop-color="#333399" stop-opacity="0"></stop>
</linearGradient>
<linearGradient id="paint50_linear" x1="1093.55" y1="377.336" x2="1093.55" y2="828.045" gradientUnits="userSpaceOnUse">
<stop stop-color="#333399"></stop>
<stop offset="1" stop-color="#333399" stop-opacity="0"></stop>
</linearGradient>
<linearGradient id="paint51_linear" x1="1093.8" y1="385.022" x2="1093.8" y2="837.055" gradientUnits="userSpaceOnUse">
<stop stop-color="#333399"></stop>
<stop offset="1" stop-color="#333399" stop-opacity="0"></stop>
</linearGradient>
</defs>
<style data-made-with="vivus-instant">.ePmBRjZU_0{stroke-dasharray:3210 3212;stroke-dashoffset:3211;animation:ePmBRjZU_draw 4666ms linear 0ms forwards;}.ePmBRjZU_1{stroke-dasharray:3189 3191;stroke-dashoffset:3190;animation:ePmBRjZU_draw 4666ms linear 45ms forwards;}.ePmBRjZU_2{stroke-dasharray:3171 3173;stroke-dashoffset:3172;animation:ePmBRjZU_draw 4666ms linear 91ms forwards;}.ePmBRjZU_3{stroke-dasharray:3157 3159;stroke-dashoffset:3158;animation:ePmBRjZU_draw 4666ms linear 137ms forwards;}.ePmBRjZU_4{stroke-dasharray:3149 3151;stroke-dashoffset:3150;animation:ePmBRjZU_draw 4666ms linear 183ms forwards;}.ePmBRjZU_5{stroke-dasharray:3142 3144;stroke-dashoffset:3143;animation:ePmBRjZU_draw 4666ms linear 228ms forwards;}.ePmBRjZU_6{stroke-dasharray:3136 3138;stroke-dashoffset:3137;animation:ePmBRjZU_draw 4666ms linear 274ms forwards;}.ePmBRjZU_7{stroke-dasharray:3131 3133;stroke-dashoffset:3132;animation:ePmBRjZU_draw 4666ms linear 320ms forwards;}.ePmBRjZU_8{stroke-dasharray:3126 3128;stroke-dashoffset:3127;animation:ePmBRjZU_draw 4666ms linear 366ms forwards;}.ePmBRjZU_9{stroke-dasharray:3122 3124;stroke-dashoffset:3123;animation:ePmBRjZU_draw 4666ms linear 411ms forwards;}.ePmBRjZU_10{stroke-dasharray:3118 3120;stroke-dashoffset:3119;animation:ePmBRjZU_draw 4666ms linear 457ms forwards;}.ePmBRjZU_11{stroke-dasharray:3115 3117;stroke-dashoffset:3116;animation:ePmBRjZU_draw 4666ms linear 503ms forwards;}.ePmBRjZU_12{stroke-dasharray:3112 3114;stroke-dashoffset:3113;animation:ePmBRjZU_draw 4666ms linear 549ms forwards;}.ePmBRjZU_13{stroke-dasharray:3109 3111;stroke-dashoffset:3110;animation:ePmBRjZU_draw 4666ms linear 594ms forwards;}.ePmBRjZU_14{stroke-dasharray:3107 3109;stroke-dashoffset:3108;animation:ePmBRjZU_draw 4666ms linear 640ms forwards;}.ePmBRjZU_15{stroke-dasharray:3104 3106;stroke-dashoffset:3105;animation:ePmBRjZU_draw 4666ms linear 686ms forwards;}.ePmBRjZU_16{stroke-dasharray:3102 3104;stroke-dashoffset:3103;animation:ePmBRjZU_draw 4666ms linear 732ms forwards;}.ePmBRjZU_17{stroke-dasharray:3101 3103;stroke-dashoffset:3102;animation:ePmBRjZU_draw 4666ms linear 777ms forwards;}.ePmBRjZU_18{stroke-dasharray:3099 3101;stroke-dashoffset:3100;animation:ePmBRjZU_draw 4666ms linear 823ms forwards;}.ePmBRjZU_19{stroke-dasharray:3098 3100;stroke-dashoffset:3099;animation:ePmBRjZU_draw 4666ms linear 869ms forwards;}.ePmBRjZU_20{stroke-dasharray:3097 3099;stroke-dashoffset:3098;animation:ePmBRjZU_draw 4666ms linear 915ms forwards;}.ePmBRjZU_21{stroke-dasharray:3096 3098;stroke-dashoffset:3097;animation:ePmBRjZU_draw 4666ms linear 960ms forwards;}.ePmBRjZU_22{stroke-dasharray:3095 3097;stroke-dashoffset:3096;animation:ePmBRjZU_draw 4666ms linear 1006ms forwards;}.ePmBRjZU_23{stroke-dasharray:3095 3097;stroke-dashoffset:3096;animation:ePmBRjZU_draw 4666ms linear 1052ms forwards;}.ePmBRjZU_24{stroke-dasharray:3094 3096;stroke-dashoffset:3095;animation:ePmBRjZU_draw 4666ms linear 1098ms forwards;}.ePmBRjZU_25{stroke-dasharray:3094 3096;stroke-dashoffset:3095;animation:ePmBRjZU_draw 4666ms linear 1143ms forwards;}.ePmBRjZU_26{stroke-dasharray:3095 3097;stroke-dashoffset:3096;animation:ePmBRjZU_draw 4666ms linear 1189ms forwards;}.ePmBRjZU_27{stroke-dasharray:3095 3097;stroke-dashoffset:3096;animation:ePmBRjZU_draw 4666ms linear 1235ms forwards;}.ePmBRjZU_28{stroke-dasharray:3095 3097;stroke-dashoffset:3096;animation:ePmBRjZU_draw 4666ms linear 1281ms forwards;}.ePmBRjZU_29{stroke-dasharray:3096 3098;stroke-dashoffset:3097;animation:ePmBRjZU_draw 4666ms linear 1326ms forwards;}.ePmBRjZU_30{stroke-dasharray:3097 3099;stroke-dashoffset:3098;animation:ePmBRjZU_draw 4666ms linear 1372ms forwards;}.ePmBRjZU_31{stroke-dasharray:3098 3100;stroke-dashoffset:3099;animation:ePmBRjZU_draw 4666ms linear 1418ms forwards;}.ePmBRjZU_32{stroke-dasharray:3099 3101;stroke-dashoffset:3100;animation:ePmBRjZU_draw 4666ms linear 1464ms forwards;}.ePmBRjZU_33{stroke-dasharray:3101 3103;stroke-dashoffset:3102;animation:ePmBRjZU_draw 4666ms linear 1509ms forwards;}.ePmBRjZU_34{stroke-dasharray:3102 3104;stroke-dashoffset:3103;animation:ePmBRjZU_draw 4666ms linear 1555ms forwards;}.ePmBRjZU_35{stroke-dasharray:3104 3106;stroke-dashoffset:3105;animation:ePmBRjZU_draw 4666ms linear 1601ms forwards;}.ePmBRjZU_36{stroke-dasharray:3106 3108;stroke-dashoffset:3107;animation:ePmBRjZU_draw 4666ms linear 1647ms forwards;}.ePmBRjZU_37{stroke-dasharray:3109 3111;stroke-dashoffset:3110;animation:ePmBRjZU_draw 4666ms linear 1692ms forwards;}.ePmBRjZU_38{stroke-dasharray:3111 3113;stroke-dashoffset:3112;animation:ePmBRjZU_draw 4666ms linear 1738ms forwards;}.ePmBRjZU_39{stroke-dasharray:3114 3116;stroke-dashoffset:3115;animation:ePmBRjZU_draw 4666ms linear 1784ms forwards;}.ePmBRjZU_40{stroke-dasharray:3118 3120;stroke-dashoffset:3119;animation:ePmBRjZU_draw 4666ms linear 1830ms forwards;}.ePmBRjZU_41{stroke-dasharray:3122 3124;stroke-dashoffset:3123;animation:ePmBRjZU_draw 4666ms linear 1875ms forwards;}.ePmBRjZU_42{stroke-dasharray:3126 3128;stroke-dashoffset:3127;animation:ePmBRjZU_draw 4666ms linear 1921ms forwards;}.ePmBRjZU_43{stroke-dasharray:3131 3133;stroke-dashoffset:3132;animation:ePmBRjZU_draw 4666ms linear 1967ms forwards;}.ePmBRjZU_44{stroke-dasharray:3137 3139;stroke-dashoffset:3138;animation:ePmBRjZU_draw 4666ms linear 2013ms forwards;}.ePmBRjZU_45{stroke-dasharray:3144 3146;stroke-dashoffset:3145;animation:ePmBRjZU_draw 4666ms linear 2058ms forwards;}.ePmBRjZU_46{stroke-dasharray:3153 3155;stroke-dashoffset:3154;animation:ePmBRjZU_draw 4666ms linear 2104ms forwards;}.ePmBRjZU_47{stroke-dasharray:3163 3165;stroke-dashoffset:3164;animation:ePmBRjZU_draw 4666ms linear 2150ms forwards;}.ePmBRjZU_48{stroke-dasharray:3176 3178;stroke-dashoffset:3177;animation:ePmBRjZU_draw 4666ms linear 2196ms forwards;}.ePmBRjZU_49{stroke-dasharray:3191 3193;stroke-dashoffset:3192;animation:ePmBRjZU_draw 4666ms linear 2241ms forwards;}.ePmBRjZU_50{stroke-dasharray:3209 3211;stroke-dashoffset:3210;animation:ePmBRjZU_draw 4666ms linear 2287ms forwards;}.ePmBRjZU_51{stroke-dasharray:3228 3230;stroke-dashoffset:3229;animation:ePmBRjZU_draw 4666ms linear 2333ms forwards;}@keyframes ePmBRjZU_draw{100%{stroke-dashoffset:0;}}@keyframes ePmBRjZU_fade{0%{stroke-opacity:1;}96.42857142857143%{stroke-opacity:1;}100%{stroke-opacity:0;}}</style></svg>
